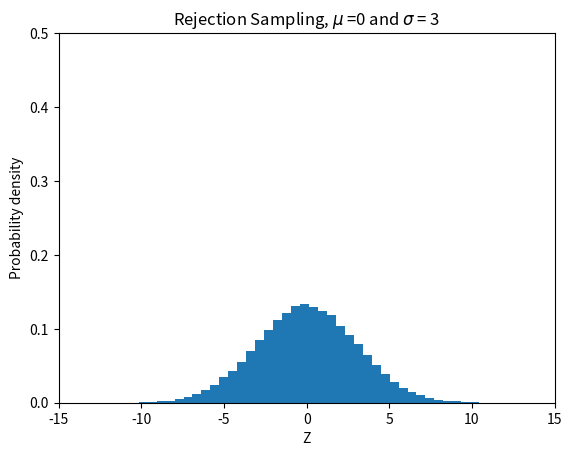

Here is the Python script that generated this plot:
# -*- coding: utf-8 -*-
"""
Created on Wed Dec 19 09:50:22 2018
Kod för rejection sampling. Uppgift 6 i assignment 4
[redacted]
"""
import matplotlib.pyplot as plt
import numpy as np
def NormalDist(RV):
    #pdf of N(0,1) dist
    f = 1/np.sqrt(2*np.pi)*np.exp(-(RV)**2 / (2))
    return f

def Proposal(RV):
    #Exponential proposol distribution
    g = np.exp(-RV)
    return g

def Rejection(mu,sigma):
    c = np.sqrt(2*np.exp(1)/np.pi)          #COnstant
    while True:
        #sample from exponential
        X = -np.log(np.random.rand())
        #Sample from uniform
        U = np.random.rand()
        
        proposal = Proposal(X)
        f = NormalDist(X)
        
        if f/(c*proposal) > U:      #Check condition and keep if true otherwise discard
            R2 = np.random.rand()
            if R2 > 0.5:
                return (X*sigma+mu)
            else:
                return (-X*sigma+mu)
            
if __name__ == "__main__":      #Have to do this for importing
    
    
    x_cont = np.linspace(-5,5,10001)   
    N = 100000;             #Time steps
    test = np.zeros(N)
    sigma = 3
    mu = 0
    for i in range(1,N):        
        test[i] = Rejection(mu,sigma)       #Call function
    
    #Plot
    plt.figure(1)
    plt.clf()
    plt.hist(test,50,density=True)
    plt.ylim((0,0.5))
    plt.xlim((-15,15))
    #plt.plot(x_cont,NormalDist(x_cont))
    plt.xlabel("Z")
    plt.ylabel("Probability density")
    plt.title("Rejection Sampling, $\mu$ ="+str(mu)+" and $\sigma$ = "+str(sigma))
    #print(test)
